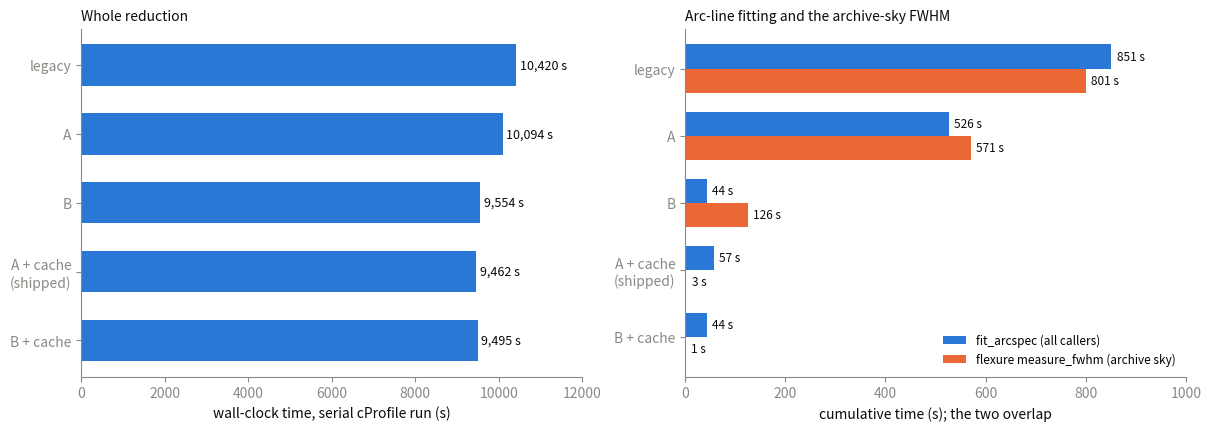

Source code (Python): (Note: this script raises an exception after producing the figure.)
"""
Figure for Speed_Up_Arcfit_Report.md: serial (--ncpu 1, cProfile) DEIMOS
600ZD_M_6500 profiles of the five PR-C variants.  Numbers are copied from
Reports/speed_up_results.md, "After workstream C" (from the
keck_deimos_600zd_m_6500_C_{legacy,A,B,A_cache,B_cache}.pstats.txt tables).

Run (any env with matplotlib):  python report_fig_profile.py
Output: $PYPEIT_DEV/pypeitdev/speed_up/Reports/figures/arcfit/profile_deimos.png
"""
import os
import numpy as np
import matplotlib
matplotlib.use('Agg')
import matplotlib.pyplot as plt

DEV = os.environ.get('PYPEIT_DEV', '/mnt/tank/Astronomy/PypeIt/PypeIt-development-suite')
OUT = f'{DEV}/pypeitdev/speed_up/Reports/figures/arcfit/profile_deimos.png'
variants = ['legacy', 'A', 'B', 'A + cache\n(shipped)', 'B + cache']
wall = [10420, 10094, 9554, 9462, 9495]
fit_arcspec = [851, 526, 44, 57, 44]
measure_fwhm = [801, 571, 126, 3, 1]

INK, MUTED, C1, C2 = '#0b0b0b', '#8a8984', '#2a78d6', '#eb6834'
plt.rcParams.update({'font.size': 10, 'axes.edgecolor': MUTED, 'axes.labelcolor': INK,
                     'xtick.color': MUTED, 'ytick.color': MUTED, 'axes.spines.top': False,
                     'axes.spines.right': False})
fig, (a1, a2) = plt.subplots(1, 2, figsize=(12, 4.2), constrained_layout=True)
y = np.arange(len(variants))[::-1]
a1.barh(y, wall, color=C1, height=0.6)
for yi, w in zip(y, wall):
    a1.text(w + 80, yi, f'{w:,} s', va='center', fontsize=9, color=INK)
a1.set_yticks(y, variants)
a1.set_xlim(0, 12000)
a1.set_xlabel('wall-clock time, serial cProfile run (s)')
a1.set_title('Whole reduction', loc='left', fontsize=10, color=INK)
h = 0.36
a2.barh(y + h/2, fit_arcspec, height=h, color=C1, label='fit_arcspec (all callers)')
a2.barh(y - h/2, measure_fwhm, height=h, color=C2, label='flexure measure_fwhm (archive sky)')
for yi, v1, v2 in zip(y, fit_arcspec, measure_fwhm):
    a2.text(v1 + 10, yi + h/2, f'{v1} s', va='center', fontsize=8.5, color=INK)
    a2.text(v2 + 10, yi - h/2, f'{v2} s', va='center', fontsize=8.5, color=INK)
a2.set_yticks(y, variants)
a2.set_xlim(0, 1000)
a2.set_xlabel('cumulative time (s); the two overlap')
a2.set_title('Arc-line fitting and the archive-sky FWHM', loc='left', fontsize=10, color=INK)
a2.legend(frameon=False, loc='lower right', fontsize=8.5)
fig.savefig(OUT, dpi=170, bbox_inches='tight', facecolor='white')
print('wrote', OUT)
